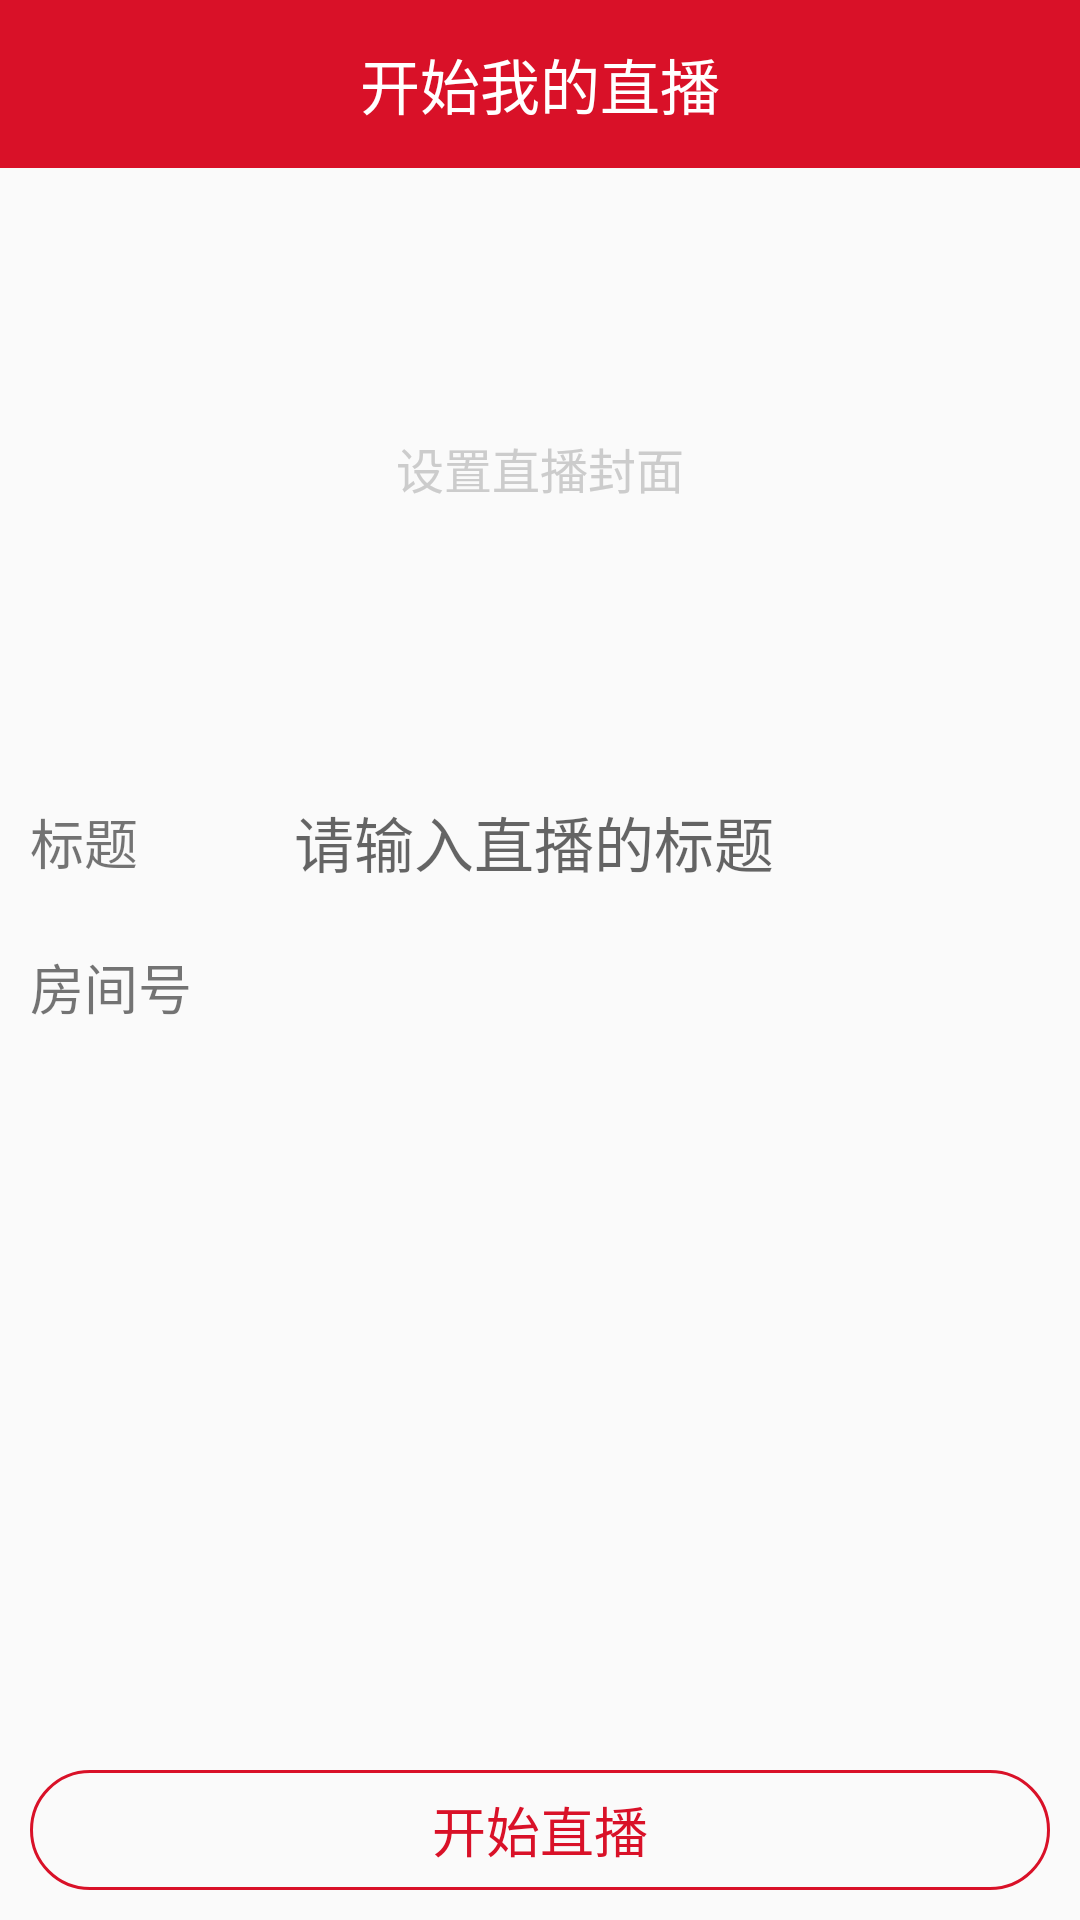

Android layout source for this screen:
<!-- AndroidManifest.xml: application theme AppTheme -->
<!-- res/layout/activity_create_live.xml -->
<?xml version="1.0" encoding="utf-8"?>
<android.support.constraint.ConstraintLayout
    xmlns:android="http://schemas.android.com/apk/res/android"
    xmlns:app="http://schemas.android.com/apk/res-auto"
    xmlns:tools="http://schemas.android.com/tools"
    android:layout_width="match_parent"
    android:layout_height="match_parent"
    tools:context="com.kop.fastlive.module.createlive.CreateLiveActivity"
    >

  <android.support.v7.widget.Toolbar
      android:id="@+id/tb_titlebar"
      android:layout_width="match_parent"
      android:layout_height="?attr/actionBarSize"
      android:background="@color/colorPrimaryDark"
      android:gravity="center"
      app:contentInsetStart="0dp"
      app:layout_constraintTop_toTopOf="parent"
      >

    <android.support.v7.widget.AppCompatTextView
        android:layout_width="match_parent"
        android:layout_height="match_parent"
        android:gravity="center"
        android:text="开始我的直播"
        android:textColor="@android:color/white"
        android:textSize="20sp"
        tools:ignore="HardcodedText"
        />

  </android.support.v7.widget.Toolbar>

  <android.support.v7.widget.LinearLayoutCompat
      android:layout_width="match_parent"
      android:layout_height="wrap_content"
      android:orientation="vertical"
      app:layout_constraintTop_toBottomOf="@+id/tb_titlebar"
      >

    <android.support.v7.widget.ContentFrameLayout
        android:id="@+id/fl_set_cover"
        android:layout_width="match_parent"
        android:layout_height="wrap_content"
        >

      <android.support.v7.widget.AppCompatImageView
          android:id="@+id/iv_cover"
          android:layout_width="match_parent"
          android:layout_height="200dp"
          android:background="@drawable/default_cover"
          android:scaleType="fitXY"
          />

      <android.support.v7.widget.AppCompatTextView
          android:id="@+id/tv_pic_tip"
          android:layout_width="match_parent"
          android:layout_height="wrap_content"
          android:layout_gravity="center"
          android:drawablePadding="5dp"
          android:drawableTop="@drawable/ic_tip_image"
          android:gravity="center"
          android:text="设置直播封面"
          android:textColor="#ccc"
          android:textSize="16sp"
          tools:ignore="HardcodedText"
          />
    </android.support.v7.widget.ContentFrameLayout>

    <android.support.v7.widget.LinearLayoutCompat
        android:layout_width="match_parent"
        android:layout_height="wrap_content"
        android:gravity="center_vertical"
        android:orientation="horizontal"
        >

      <android.support.v7.widget.AppCompatTextView
          android:layout_width="0dp"
          android:layout_height="wrap_content"
          android:layout_margin="10dp"
          android:layout_weight="1"
          android:text="标题"
          android:textSize="18sp"
          tools:ignore="HardcodedText"
          />

      <android.support.v7.widget.AppCompatEditText
          android:id="@+id/edt_title"
          android:layout_width="0dp"
          android:layout_height="wrap_content"
          android:layout_weight="4"
          android:background="@null"
          android:hint="请输入直播的标题"
          android:lines="1"
          android:maxLength="32"
          android:padding="10dp"
          android:textSize="20sp"
          tools:ignore="HardcodedText"
          />

    </android.support.v7.widget.LinearLayoutCompat>

    <android.support.v7.widget.LinearLayoutCompat
        android:layout_width="match_parent"
        android:layout_height="wrap_content"
        android:gravity="center_vertical"
        android:orientation="horizontal"
        >

      <android.support.v7.widget.AppCompatTextView
          android:layout_width="0dp"
          android:layout_height="wrap_content"
          android:layout_margin="10dp"
          android:layout_weight="1"
          android:text="房间号"
          android:textSize="18sp"
          tools:ignore="HardcodedText"
          />

      <android.support.v7.widget.AppCompatTextView
          android:id="@+id/tv_room_no"
          android:layout_width="0dp"
          android:layout_height="wrap_content"
          android:layout_weight="4"
          android:lines="1"
          android:maxLength="32"
          android:padding="10dp"
          android:textSize="20sp"
          />

    </android.support.v7.widget.LinearLayoutCompat>


  </android.support.v7.widget.LinearLayoutCompat>

  <android.support.v7.widget.AppCompatTextView
      android:id="@+id/tv_create"
      android:layout_width="fill_parent"
      android:layout_height="40dp"
      android:layout_margin="10dp"
      android:background="@drawable/btn_bkg_red_rect_round"
      android:gravity="center"
      android:text="开始直播"
      android:textColor="@color/colorPrimaryDark"
      android:textSize="18sp"
      app:layout_constraintBottom_toBottomOf="parent"
      tools:ignore="HardcodedText"
      />

</android.support.constraint.ConstraintLayout>
<!-- resources referenced by this layout -->
<resources>
  <color name="colorPrimaryDark">#D91128</color>
  <!-- drawable btn_bkg_red_rect_round (drawable) -->
  <?xml version="1.0" encoding="utf-8"?>
  <shape xmlns:android="http://schemas.android.com/apk/res/android"
      android:shape="rectangle">
    <corners android:radius="20dp"/>
    <stroke
        android:color="@color/colorPrimaryDark"
        android:width="1dp"/>
  </shape>
  <style name="AppTheme" parent="Theme.AppCompat.Light.NoActionBar">
      
      <item name="colorPrimary">@color/colorPrimary</item>
      <item name="colorPrimaryDark">@color/colorPrimaryDark</item>
      <item name="colorAccent">@color/colorAccent</item>
    </style>
  <color name="colorPrimary">#F41C35</color>
  <color name="colorAccent">#FF4081</color>
</resources>
